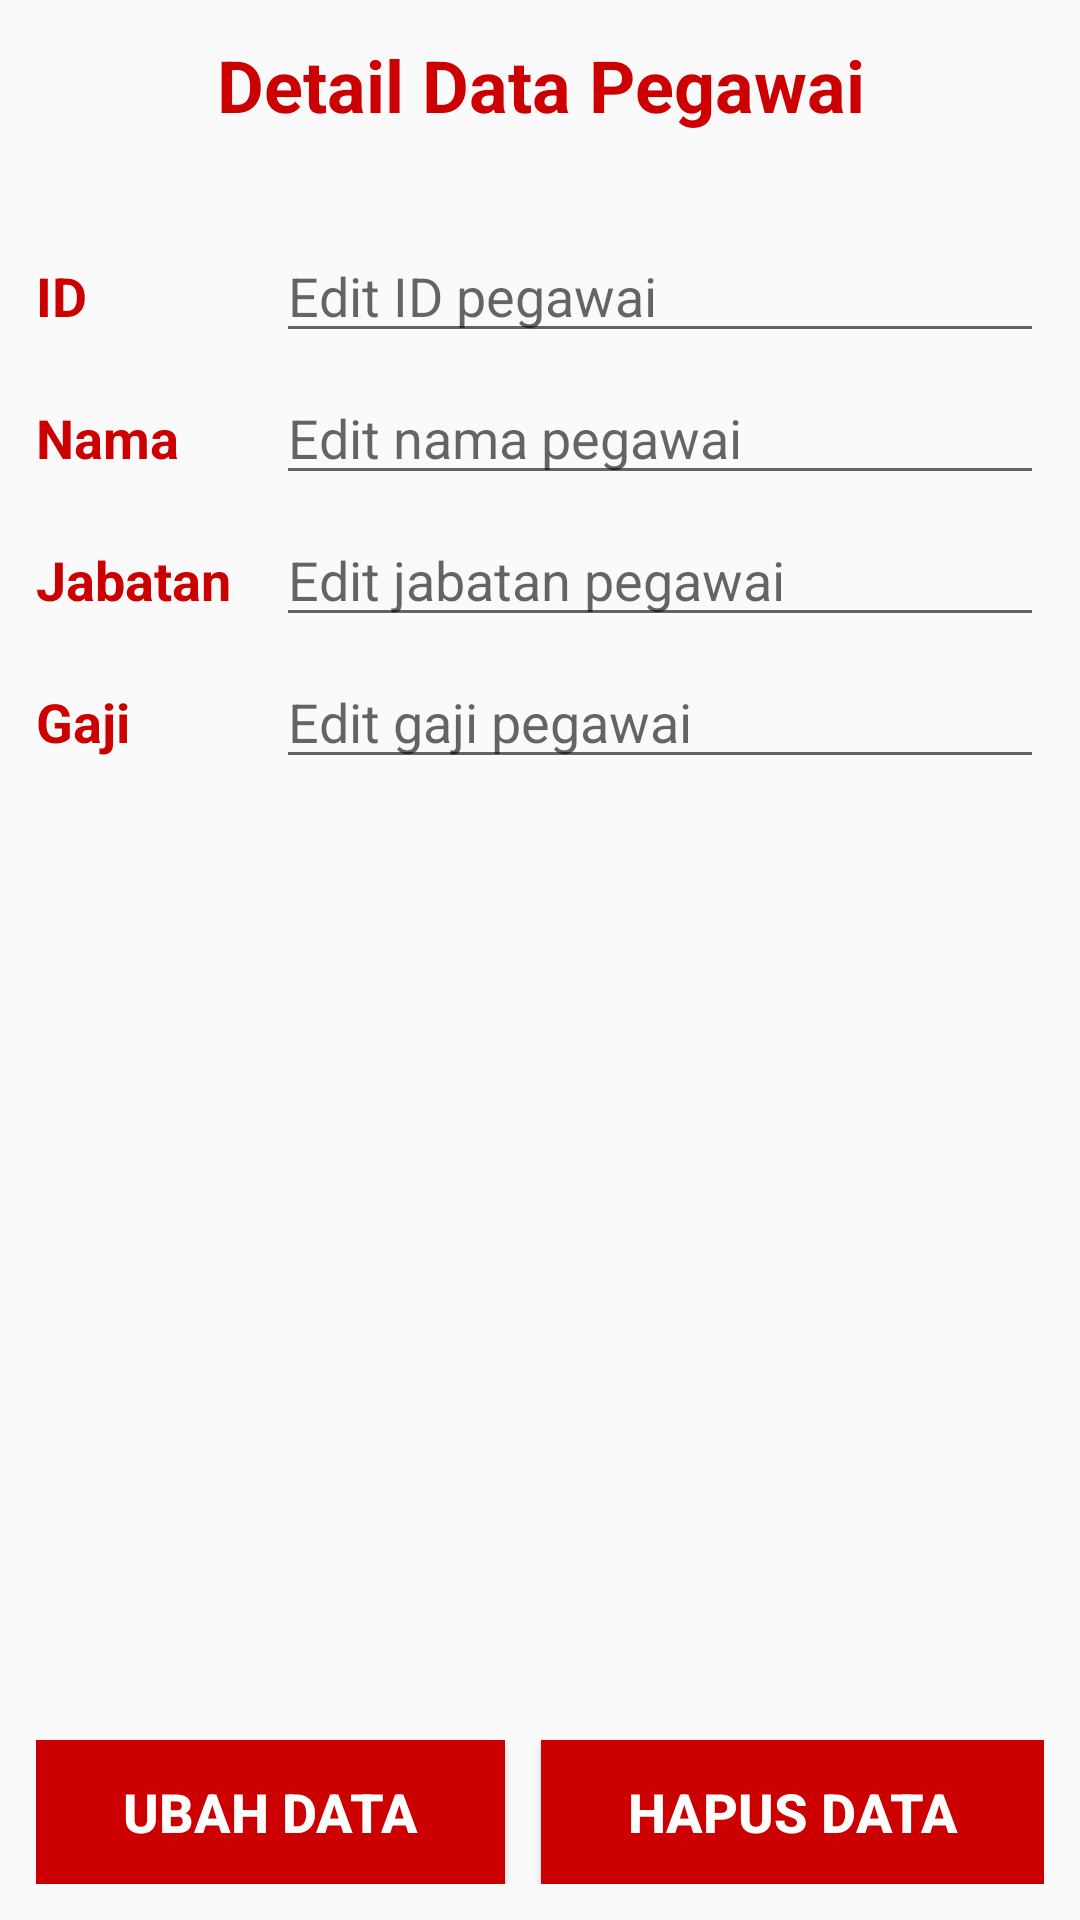

Here is an Android app screen rendered from its layout file. Give the layout XML and the strings, colors and styles it references.
<!-- AndroidManifest.xml: application theme AppTheme -->
<!-- res/layout/activity_lihat_detail.xml -->
<?xml version="1.0" encoding="utf-8"?>
<LinearLayout xmlns:android="http://schemas.android.com/apk/res/android"
    xmlns:app="http://schemas.android.com/apk/res-auto"
    xmlns:tools="http://schemas.android.com/tools"
    android:layout_width="match_parent"
    android:layout_height="match_parent"
    android:orientation="vertical"
    android:padding="12dp"
    tools:context=".LihatDetailActivity">

    <TextView
        android:id="@+id/textView2"
        android:layout_width="match_parent"
        android:layout_height="wrap_content"
        android:layout_marginBottom="32dp"
        android:gravity="center"
        android:text="Detail Data Pegawai"
        android:textColor="@android:color/holo_red_dark"
        android:textSize="24sp"
        android:textStyle="bold" />

    <LinearLayout
        android:layout_width="match_parent"
        android:layout_height="wrap_content"
        android:layout_marginBottom="6dp"
        android:orientation="horizontal">

        <TextView
            android:layout_width="80dp"
            android:layout_height="wrap_content"
            android:text="ID"
            android:textColor="@android:color/holo_red_dark"
            android:textSize="18sp"
            android:textStyle="bold" />

        <EditText
            android:id="@+id/edit_id"
            android:layout_width="wrap_content"
            android:layout_height="wrap_content"
            android:layout_weight="1"
            android:ems="10"
            android:hint="Edit ID pegawai"
            android:inputType="textPersonName"
            android:textColor="@android:color/black"
            android:textSize="18sp" />

    </LinearLayout>

    <LinearLayout
        android:layout_width="match_parent"
        android:layout_height="wrap_content"
        android:layout_marginBottom="6dp"
        android:orientation="horizontal">

        <TextView
            android:layout_width="80dp"
            android:layout_height="wrap_content"
            android:text="Nama"
            android:textColor="@android:color/holo_red_dark"
            android:textSize="18sp"
            android:textStyle="bold" />

        <EditText
            android:id="@+id/edit_nama"
            android:layout_width="wrap_content"
            android:layout_height="wrap_content"
            android:layout_weight="1"
            android:ems="10"
            android:hint="Edit nama pegawai"
            android:inputType="textPersonName"
            android:textColor="@android:color/black"
            android:textSize="18sp" />

    </LinearLayout>

    <LinearLayout
        android:layout_width="match_parent"
        android:layout_height="wrap_content"
        android:layout_marginBottom="6dp"
        android:orientation="horizontal">

        <TextView
            android:layout_width="80dp"
            android:layout_height="wrap_content"
            android:text="Jabatan"
            android:textColor="@android:color/holo_red_dark"
            android:textSize="18sp"
            android:textStyle="bold" />

        <EditText
            android:id="@+id/edit_jabatan"
            android:layout_width="wrap_content"
            android:layout_height="wrap_content"
            android:layout_weight="1"
            android:ems="10"
            android:hint="Edit jabatan pegawai"
            android:inputType="textPersonName"
            android:textColor="@android:color/black"
            android:textSize="18sp" />

    </LinearLayout>

    <LinearLayout
        android:layout_width="match_parent"
        android:layout_height="wrap_content"
        android:layout_marginBottom="6dp"
        android:orientation="horizontal">

        <TextView
            android:layout_width="80dp"
            android:layout_height="wrap_content"
            android:text="Gaji"
            android:textColor="@android:color/holo_red_dark"
            android:textSize="18sp"
            android:textStyle="bold" />

        <EditText
            android:id="@+id/edit_gaji"
            android:layout_width="wrap_content"
            android:layout_height="wrap_content"
            android:layout_weight="1"
            android:ems="10"
            android:hint="Edit gaji pegawai"
            android:inputType="textPersonName"
            android:textColor="@android:color/black"
            android:textSize="18sp" />

    </LinearLayout>

    <LinearLayout
        android:layout_width="match_parent"
        android:layout_height="wrap_content"
        android:layout_weight="1"
        android:gravity="bottom"
        android:orientation="horizontal">

        <Button
            android:id="@+id/btn_ubah"
            android:layout_width="wrap_content"
            android:layout_height="wrap_content"
            android:layout_marginRight="6dp"
            android:layout_weight="1"
            android:background="@android:color/holo_red_dark"
            android:text="Ubah Data"
            android:textColor="@android:color/white"
            android:textSize="18sp"
            android:textStyle="bold" />

        <Button
            android:id="@+id/btn_hapus"
            android:layout_width="wrap_content"
            android:layout_height="wrap_content"
            android:layout_marginLeft="6dp"
            android:layout_weight="1"
            android:background="@android:color/holo_red_dark"
            android:text="Hapus Data"
            android:textColor="@android:color/white"
            android:textSize="18sp"
            android:textStyle="bold" />
    </LinearLayout>

</LinearLayout>
<!-- resources referenced by this layout -->
<resources>
  <style name="AppTheme" parent="Theme.AppCompat.Light.DarkActionBar">
          
          <item name="colorPrimary">@color/colorPrimary</item>
          <item name="colorPrimaryDark">@color/colorPrimaryDark</item>
          <item name="colorAccent">@color/colorAccent</item>
      </style>
  <!-- not gathered from this repository: default colours our renderer supplied (Android Studio template values) -->
  <color name="colorPrimary">#FF6200EE</color>
  <color name="colorPrimaryDark">#FF3700B3</color>
  <color name="colorAccent">#FF03DAC5</color>
</resources>
